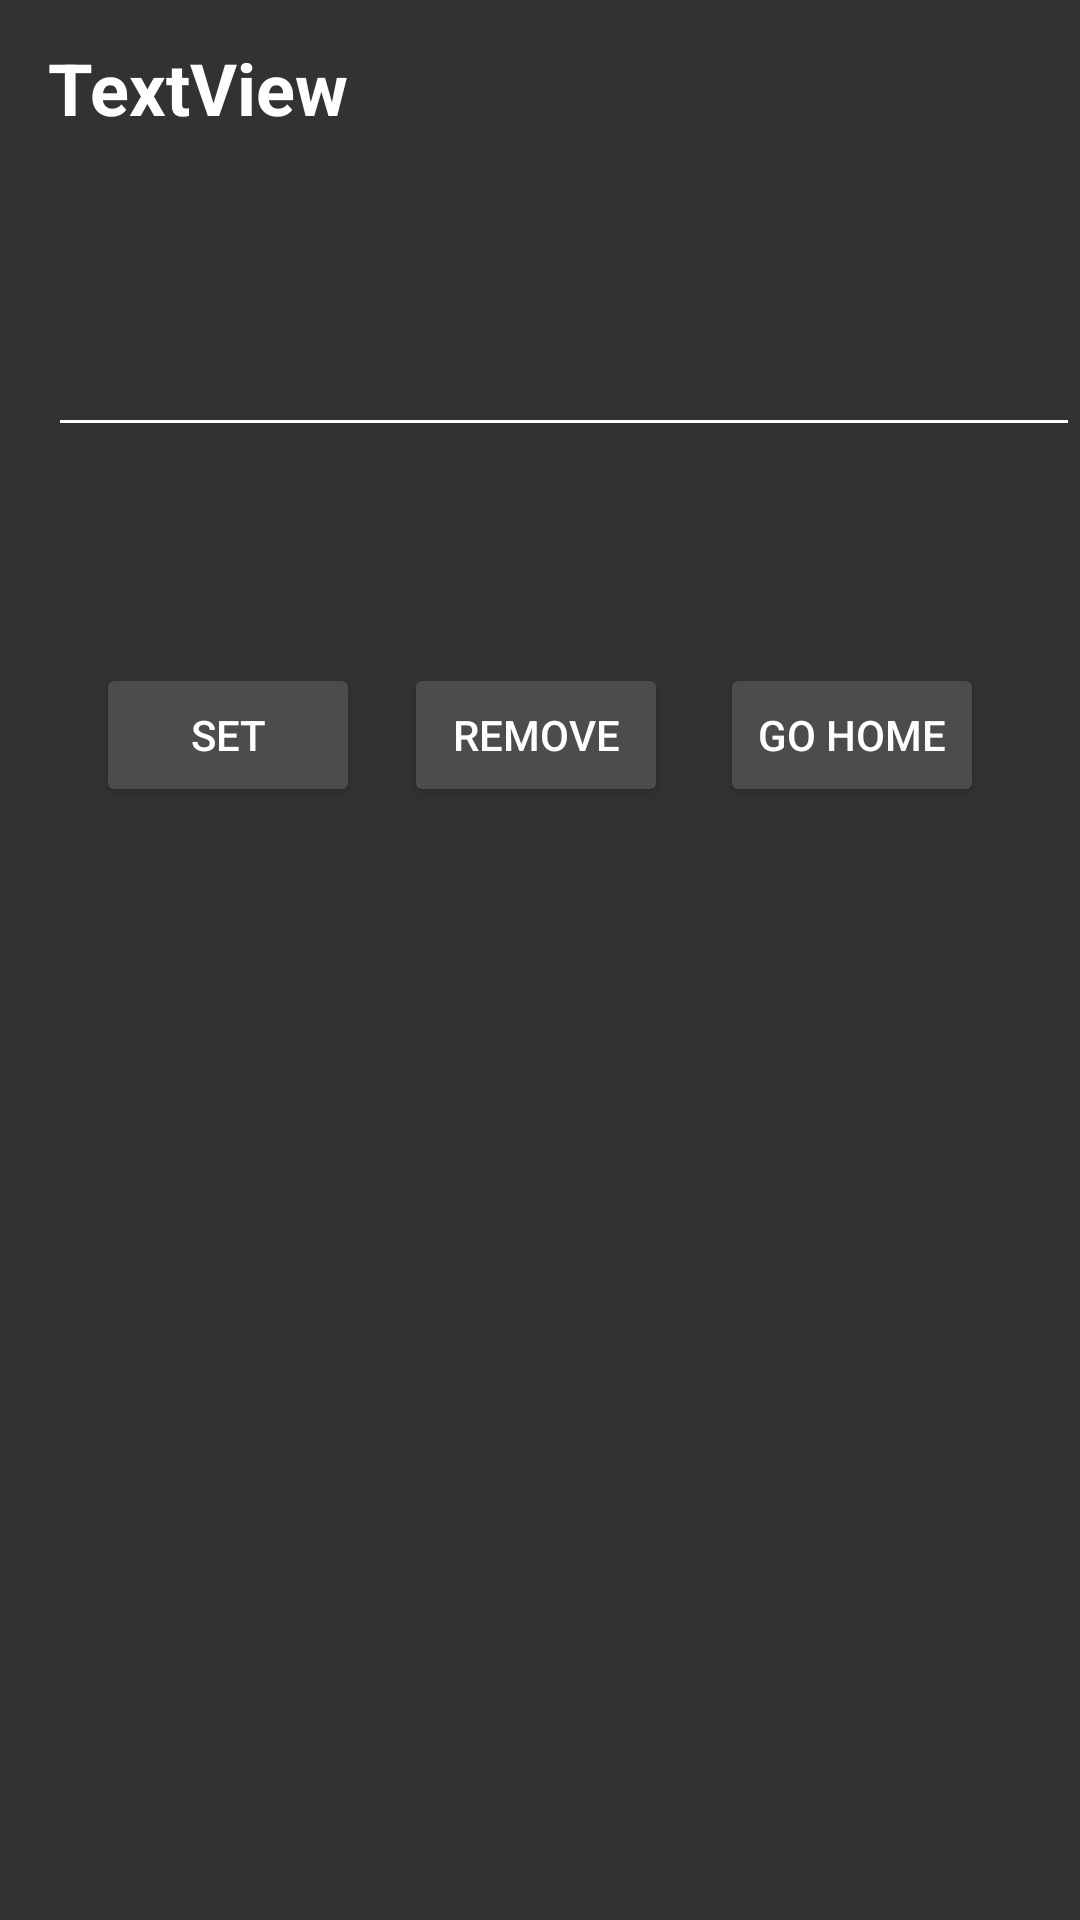

Reconstruct the res/layout file that produces this screen, plus the resources it refers to.
<!-- AndroidManifest.xml: application theme AppTheme -->
<!-- res/layout/threshold_screen.xml -->
<?xml version="1.0" encoding="utf-8"?>
<androidx.constraintlayout.widget.ConstraintLayout
    xmlns:android="http://schemas.android.com/apk/res/android"
    xmlns:app="http://schemas.android.com/apk/res-auto"
    xmlns:tools="http://schemas.android.com/tools"
    android:layout_width="match_parent"
    android:layout_height="match_parent">

    <TextView
        android:id="@+id/textViewThresholdCategory"
        android:layout_width="match_parent"
        android:layout_height="60dp"
        android:layout_marginStart="16dp"
        android:layout_marginTop="13dp"
        android:text="TextView"
        android:textSize="24sp"
        android:textStyle="bold"
        app:layout_constraintStart_toStartOf="parent"
        app:layout_constraintTop_toTopOf="parent" />

    <EditText
        android:id="@+id/editTextThreshold"
        android:layout_width="match_parent"
        android:layout_height="60dp"
        android:layout_marginStart="16dp"
        android:layout_marginTop="16dp"
        android:layout_marginBottom="80dp"
        android:ems="10"
        android:inputType="number"
        app:layout_constraintBottom_toTopOf="@+id/btnSetThreshold"
        app:layout_constraintStart_toStartOf="parent"
        app:layout_constraintTop_toBottomOf="@+id/textViewThresholdCategory" />

    <Button
        android:id="@+id/btnSetThreshold"
        android:layout_width="88dp"
        android:layout_height="48dp"
        android:layout_marginStart="32dp"
        android:layout_marginTop="72dp"
        android:backgroundTint="#4C4C4C"
        android:text="SET"
        app:layout_constraintStart_toStartOf="parent"
        app:layout_constraintTop_toBottomOf="@+id/editTextThreshold" />

    <Button
        android:id="@+id/btnGoHome"
        android:layout_width="88dp"
        android:layout_height="48dp"
        android:layout_marginTop="72dp"
        android:layout_marginEnd="32dp"
        android:backgroundTint="#4C4C4C"
        android:text="Go Home"
        app:layout_constraintEnd_toEndOf="parent"
        app:layout_constraintTop_toBottomOf="@+id/editTextThreshold" />

    <Button
        android:id="@+id/btnRemoveThreshold"
        android:layout_width="wrap_content"
        android:layout_height="wrap_content"
        android:layout_marginStart="40dp"
        android:layout_marginTop="72dp"
        android:layout_marginEnd="43dp"
        android:backgroundTint="#4C4C4C"
        android:text="REMOVE"
        app:layout_constraintEnd_toStartOf="@+id/btnGoHome"
        app:layout_constraintStart_toEndOf="@+id/btnSetThreshold"
        app:layout_constraintTop_toBottomOf="@+id/editTextThreshold" />
</androidx.constraintlayout.widget.ConstraintLayout>
<!-- resources referenced by this layout -->
<resources>
  <style name="AppTheme" parent="Theme.AppCompat.Light.DarkActionBar">
          
          <item name="colorPrimary">@color/Grey</item>
          <item name="colorPrimaryDark">@color/PrimaryDarkColour2</item>
          <item name="colorAccent">@color/colorAccent</item>
          <item name="android:colorBackground">@color/PrimaryDarkColour2</item>
          <item name="android:textColorPrimary">@color/PrimaryText</item>
          <item name="android:textColorSecondary">@color/PrimaryText</item>
          <item name="android:textColorTertiary">@color/PrimaryText</item>
          <item name="android:datePickerDialogTheme">@style/MyDatePickerDialogTheme</item>
          <item name="android:timePickerDialogTheme">@style/MyDatePickerDialogTheme</item>
          <item name="android:alertDialogStyle">@style/AlertDialogStyle</item>
          <item name="android:alertDialogTheme">@style/AlertDialogStyle</item>
      </style>
  <color name="Grey">#2B2B2B</color>
  <color name="PrimaryDarkColour2">#323232</color>
  <color name="colorAccent">#83E8DE</color>
  <color name="PrimaryText">#FFFFFF</color>
  <style name="MyDatePickerDialogTheme" parent="Theme.AppCompat.Light.Dialog">
          <item name="colorPrimary">@color/Grey</item>
          <item name="colorPrimaryDark">@color/PrimaryDarkColour2</item>
          <item name="colorAccent">@color/Grey</item>
          <item name="android:headerBackground">@color/Grey</item>
      </style>
  <style name="AlertDialogStyle" parent="Theme.AppCompat.Light.Dialog">
          <item name="colorAccent">#000000</item>
          <item name="android:textColor">#000000</item>
          <item name="android:textColorPrimary">#000000</item>
      </style>
</resources>
